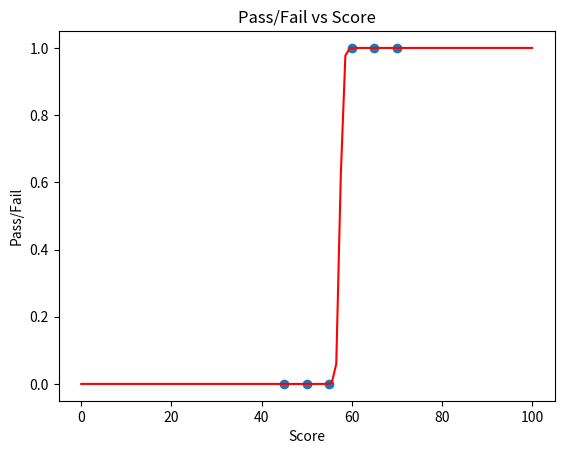

The script that saved this image:
import numpy as np
from matplotlib import pyplot as plt

# Score
# 0 : Fail, 1 : Pass
data = np.array([
    [45, 0],
    [50, 0],
    [55, 0],
    [60, 1],
    [65, 1],
    [70, 1]
])

# text file input/output

# x = data[:, 0] / 100
x = data[:, 0]
y = data[:, 1]

def sigmoid(x):  # 시그모이드 함수 정의
    return 1/(1+np.exp(-x))

w = np.random.uniform(low=0, high=20)
b = np.random.uniform(low=-20, high=10)
print('w: ', w, 'b: ', b)

num_epoch = 10000

learning_rate = 0.5

costs = []

eps = 1e-5

for epoch in range(num_epoch):
    hypothesis = sigmoid(w * x + b)

    cost = y * np.log(hypothesis + eps) + (1 - y) * np.log(1 - hypothesis + eps)
    cost = -1 * cost
    cost = cost.mean()

    if cost < 0.0005:
        break

    # reference : https://nlogn.in/logistic-regression-and-its-cost-function-detailed-introduction/
    w = w - learning_rate * ((hypothesis - y) * x).mean()
    b = b - learning_rate * (hypothesis - y).mean()

    costs.append(cost)

    if epoch % 5000 == 0:
        print("{0:2} w = {1:.5f}, b = {2:.5f} error = {3:.5f}".format(
            epoch, w, b, cost))

print("----" * 15)
print("{0:2} w = {1:.5f}, b = {2:.5f} error = {3:.5f}".format(epoch, w, b, cost))


# # 예측
w = 3.22902
b = -185.41300
x = 45 # True : 0
pred_y = sigmoid(w * x + b)
print(pred_y)

x = 60 # True : 1
pred_y = sigmoid(w * x + b)
print(pred_y)

x = data[:, 0]
y = data[:, 1]

org_x = np.linspace(0, 100, 100)
pred_y = sigmoid(w * org_x + b)

plt.scatter(x, y) 
plt.title("Pass/Fail vs Score")
plt.xlabel("Score")
plt.ylabel("Pass/Fail")
plt.plot(org_x, pred_y, 'r')
# plt.axis([0, 420, 0, 50])
plt.show()